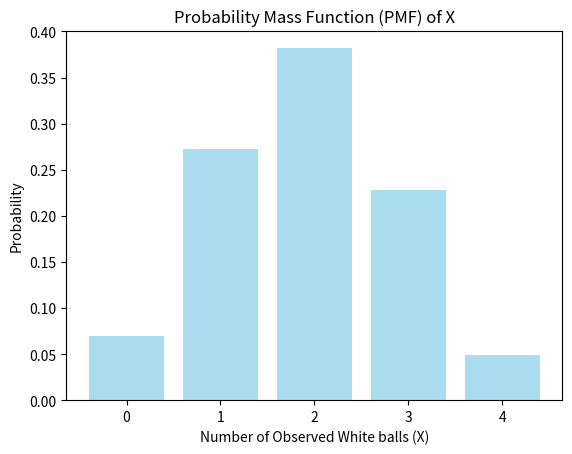
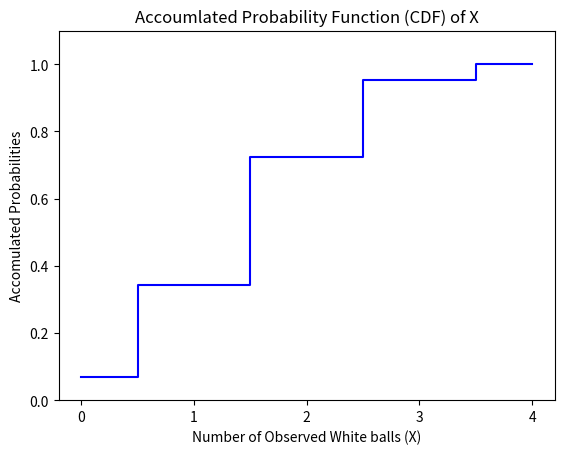

Write Python code to recreate these figures, in order.
from math import comb
import matplotlib.pyplot as plt

# Una caja contiene 5 pelotas blancas y 3 rojas. Suponga que se extraen 2 pelotas al azar sin reemplazo y $X$ denota el número de pelotas blancas. 

R = 3
W = 5
n = 2
 
# a. Determine $p(x)$ la función de masa de probabilidad de $X$.



# Probability mass function for X

# Notice is the Hypergeometric Distribution
# X ~ Hypergeometric(W, R, n) where W is the number of white balls, R is the number of red balls and n is the number of trials
# The probability mass function is given by:
# p(x) = C(W, x) * C(R, n-x) / C(W+R, n)
# where C(n, k) is the number of ways to choose k elements from a set of n elements
# In this case, the number of ways to choose x white balls from W white balls is C(W, x)
# The number of ways to choose n-x red balls from R red balls is C(R, n-x)
# The number of ways to choose n balls from W+R balls is C(W+R, n)
def pmf_x(x, R, W, n):
    return comb(W, x) * comb(R, n-x) / comb(W+R, n)

# Calculate probabilities
probabilities = {x: pmf_x(x, R, W, n) for x in range(0, n+1)}
print(probabilities)



# b. Determine $F(x)$ la función de distribución acumulada de $X$.

cumulative_probabilities = {x: sum([probabilities[i] for i in range(x+1)]) for x in range(n+1)}
print(cumulative_probabilities)

# c. Trace las representaciones gráficas de $p(x)$ y $F(x)$.

# plt.bar(probabilities.keys(), probabilities.values(), color='skyblue', alpha=0.7)
# plt.xlabel('Number of Observed White balls (X)')
# plt.ylabel('Probability')
# plt.title('Probability Mass Function (PMF) of X')
# plt.xticks(range(n+1))
# plt.show()

# plt.step(cumulative_probabilities.keys(), cumulative_probabilities.values(), where='mid', color='blue')
# plt.xlabel('Number of Observed White balls (X)')
# plt.ylabel('Accomulated Probabilities')
# plt.title('Accoumlated Probability Function (CDF) of X')
# plt.xticks(range(n+1))
# plt.ylim(0, 1.1)
# plt.show()

# d. Encuentre $E[x]$ y $Var(x)$.

expected_value = sum([x * probabilities[x] for x in probabilities])
print(f"E[X] = {expected_value:.4f}")

variance = sum([((x - expected_value)**2) * probabilities[x] for x in probabilities])
print(f"V[x] = {variance:.4f}")

#Repita el Ejercicio 1 suponiendo que las pelotas se extraen con reemplazo.

# Probability mass function for X

# Notice is the Binomial Distribution
# X ~ Bin(n, p) where n is the number of trials and p is the probability of success
# In this case, the probability of success is the probability of extracting a white ball
# The probability of extracting a white ball is W / (W + R)
# The probability of extracting a red ball is R / (W + R)
def pmf_x_replacement(x, R, W, n):
    return comb(n, x) * (W / (W + R)) ** x * (R / (W + R)) ** (n - x)



probabilities_with_replacement = {x: pmf_x_replacement(x, R, W, n) for x in range(0, n+1)}
print(probabilities_with_replacement)

# Accomulated Probability Function for X
cumulative_probabilities_replacement = {x: sum([probabilities_with_replacement[i] for i in range(x+1)]) for x in range(n+1)}
print(cumulative_probabilities_replacement)

# Graph PMF and CDF

# plt.bar(probabilities_with_replacement.keys(), probabilities_with_replacement.values(), color='skyblue', alpha=0.7)
# plt.xlabel('Number of Observed White balls (X)')
# plt.ylabel('Probability')
# plt.title('Probability Mass Function (PMF) of X')
# plt.xticks(range(n+1))
# plt.show()

# plt.step(cumulative_probabilities_replacement.keys(), cumulative_probabilities_replacement.values(), where='mid', color='blue')
# plt.xlabel('Number of Observed White balls (X)')
# plt.ylabel('Accomulated Probabilities')
# plt.title('Accoumlated Probability Function (CDF) of X')
# plt.xticks(range(n+1))
# plt.ylim(0, 1.1)
# plt.show()


# Calculate E[X] and Var(X)

expected_value_replacement = sum([x * probabilities_with_replacement[x] for x in probabilities_with_replacement])
print(f"E[X] = {expected_value_replacement:.4f}")

variance_replacement = sum([((x - expected_value)**2) * probabilities_with_replacement[x] for x in probabilities_with_replacement])
print(f"V[x] = {variance_replacement:.4f}")


# Sea $X$ una variable aleatoria que da el número de ases en una extracción al azar de 4 cartas de una baraja ordinaria de 52 cartas.

n = 4 # 4 cartas
k = 4 # 4 ases
R = 52 - 4 # 48 cartas no ases
W = 44  # 4 ases y 48 cartas no ases


# a. Determine $p(x)$ la función de masa de probabilidad de $X$.

probabilities_ases = {x: pmf_x(x, R, W, n) for x in range(0, n+1)}
print(probabilities_ases)

# b. Determine $F(x)$ la función de distribución acumulada de $X$.

cumulative_probabilities_ases = {x: sum([probabilities_ases[i] for i in range(x+1)]) for x in range(n+1)}
print(cumulative_probabilities_ases)


# c. Trace las representaciones gráficas de $p(x)$ y $F(x)$.

plt.bar(probabilities_ases.keys(), probabilities_ases.values(), color='skyblue', alpha=0.7)
plt.xlabel('Number of Observed White balls (X)')
plt.ylabel('Probability')
plt.title('Probability Mass Function (PMF) of X')
plt.xticks(range(n+1))
plt.show()

plt.step(cumulative_probabilities_ases.keys(), cumulative_probabilities_ases.values(), where='mid', color='blue')
plt.xlabel('Number of Observed White balls (X)')
plt.ylabel('Accomulated Probabilities')
plt.title('Accoumlated Probability Function (CDF) of X')
plt.xticks(range(n+1))
plt.ylim(0, 1.1)
plt.show()

# d. Encuentre $E[X]$ y $Var(X)$.

expected_value_ases = sum([x * probabilities_ases[x] for x in probabilities_ases])
print(f"E[X] = {expected_value_ases:.4f}")

variance_ases = sum([((x - expected_value_ases)**2) * probabilities_ases[x] for x in probabilities_ases])
print(f"V[x] = {variance_ases:.4f}")


# d. Calcule las probabilidades de $P(\{X\geq 2\})$ y $P(\{1\leq X\leq 3\})$.

probabilities_ases_ge_2 = sum([probabilities_ases[i] for i in range(2, n+1)])
print(f"P(X >= 2) = {probabilities_ases_ge_2:.4f}")

probabilities_ases_le_3 = sum([probabilities_ases[i] for i in range(1, 4)])
print(f"P(1 <= X <= 3) = {probabilities_ases_le_3:.4f}")

## Ejercicio 6.
# Sea $X$ una variable aleatoria continua que representa el tiempo (en minutos) entre llegadas de clientes a un banco. Si la función de densidad de probabilidad de $X$ es:

# $$f(x)=\left\{\begin{array}{rl}\frac{2}{3}e^{-2x/3},& x\geq 0\\ 0,& \text{caso contrario}\end{array}\right.$$
					
# a. ¿Qué es más probable? Que llegue un cliente en los próximos 30 segundos, o que no llegue ningún cliente en los próximos 2 minutos.

# b. ¿Cuál es la probabilidad de que no llegue ningún cliente en el minuto siguiente, dado que no ha llegado ningún cliente en el último minuto?

# c. Calcule $E[X]$ y $Var(X)$.
